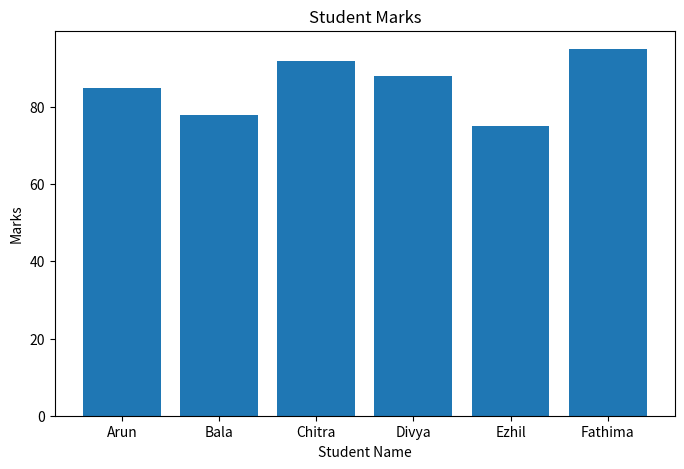
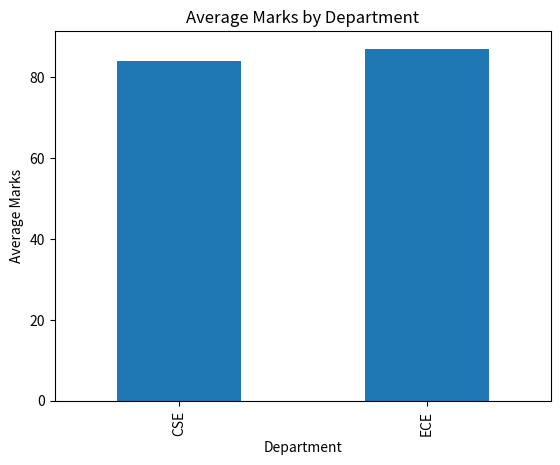

Python code for these plots, in order:
import pandas as pd
import matplotlib.pyplot as plt
data = {
    'Name': ['Arun', 'Bala', 'Chitra', 'Divya', 'Ezhil', 'Fathima'],
    'Department': ['CSE', 'ECE', 'CSE', 'ECE', 'CSE', 'ECE'],
    'Marks': [85, 78, 92, 88, 75, 95]
}
df = pd.DataFrame(data)
plt.figure(figsize=(8,5))
plt.bar(df['Name'], df['Marks'])
plt.title("Student Marks")
plt.xlabel("Student Name")
plt.ylabel("Marks")
plt.show()
grouped_df = df.groupby('Department')['Marks'].mean()
grouped_df.plot(kind='bar')
plt.title("Average Marks by Department")
plt.xlabel("Department")
plt.ylabel("Average Marks")
plt.show()
